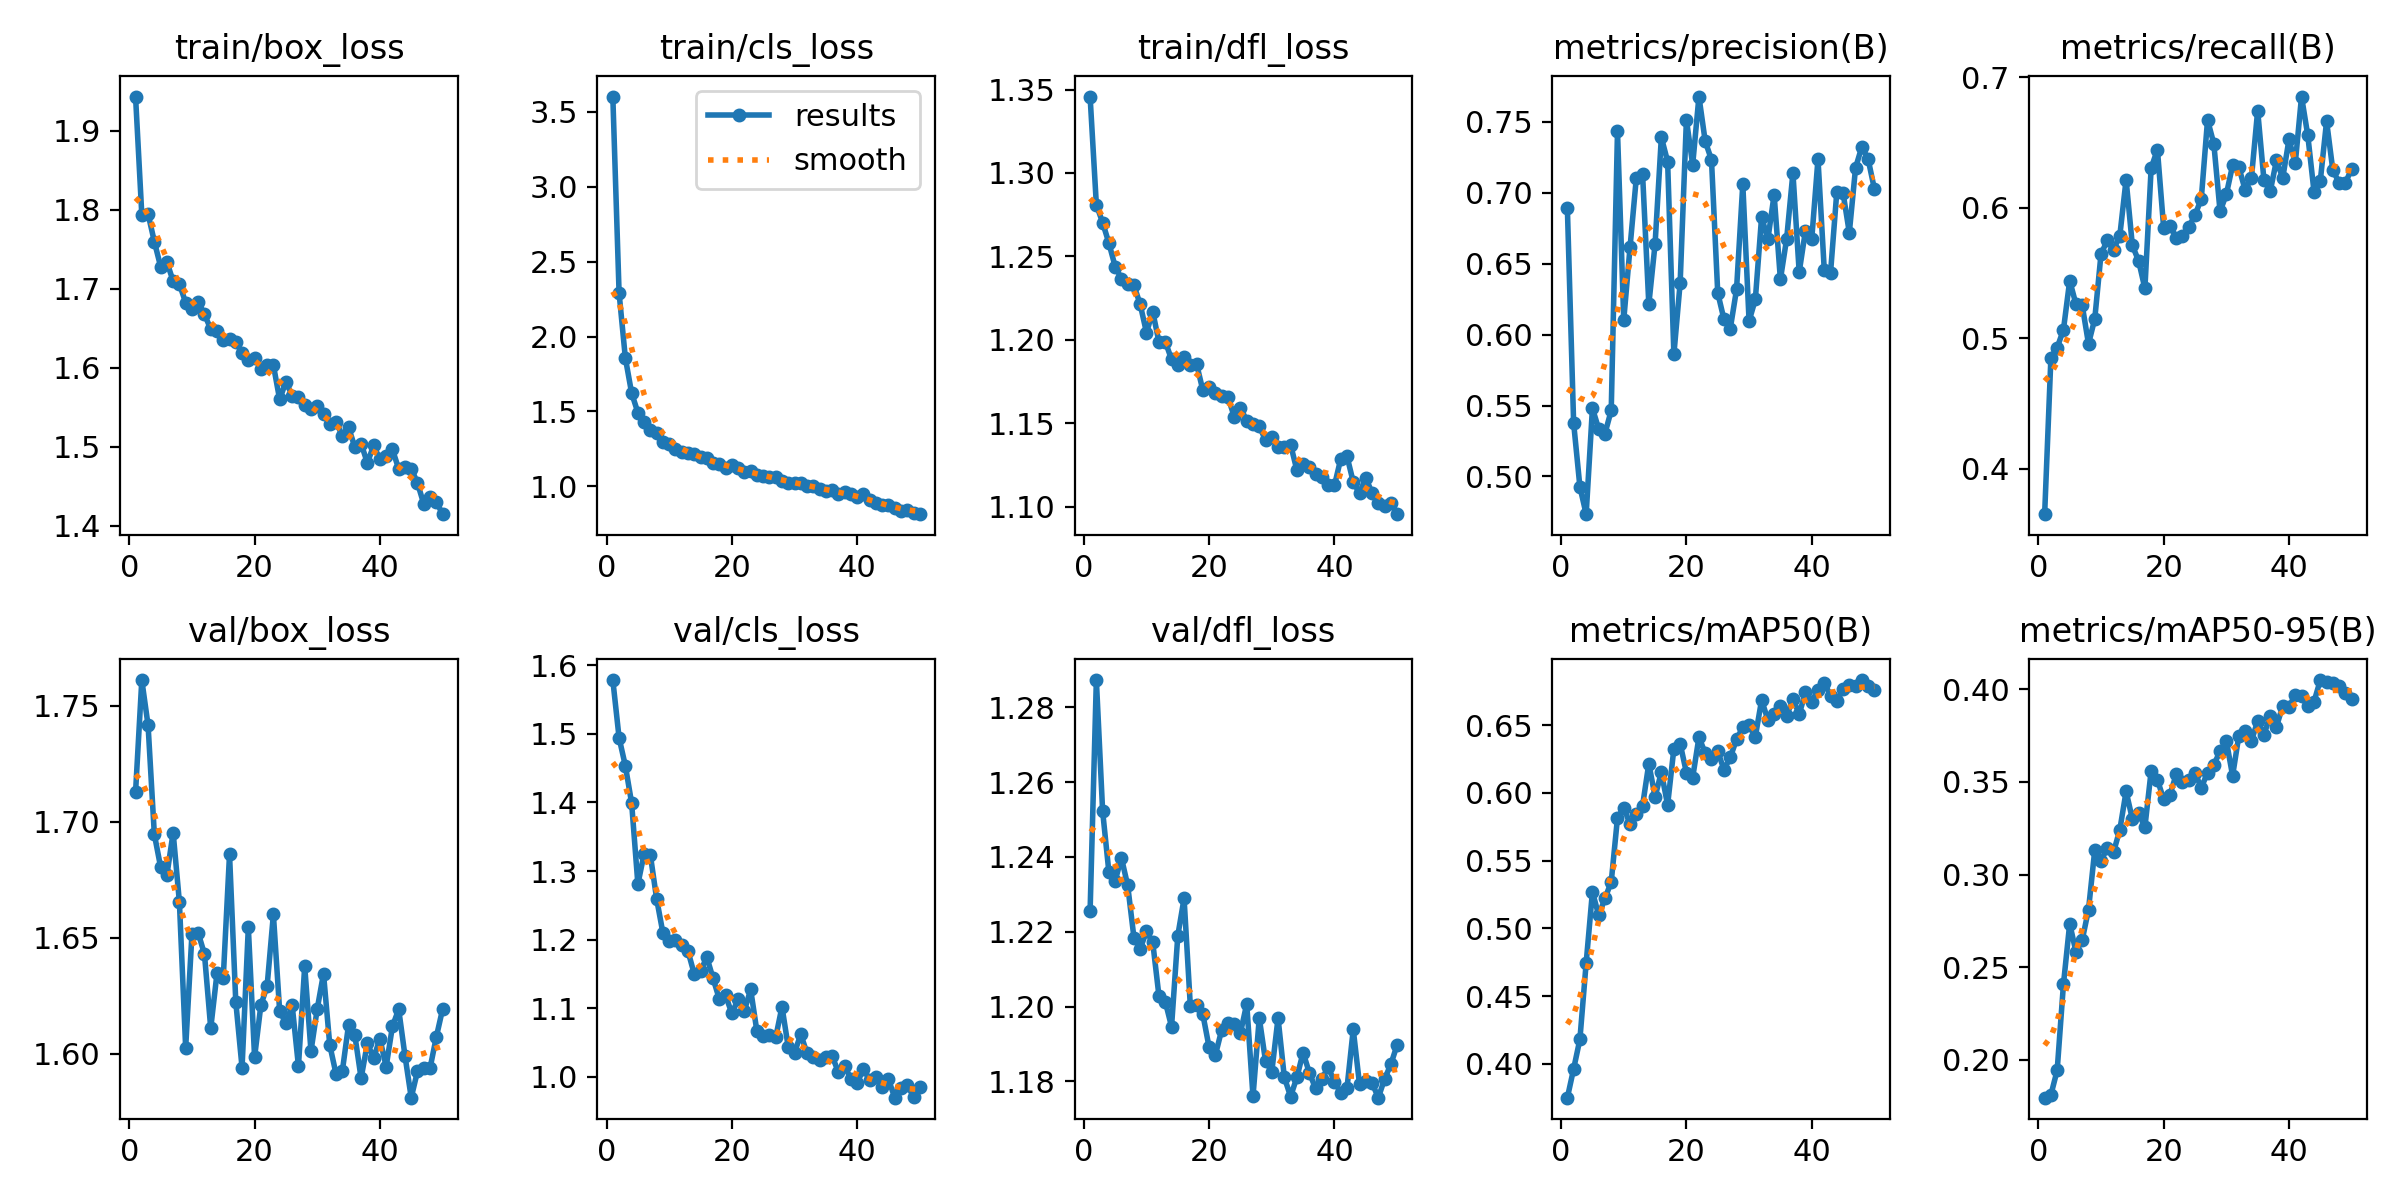

Data behind this chart, as committed beside it:
epoch, time, train/box_loss, train/cls_loss, train/dfl_loss, metrics/precision(B), metrics/recall(B), metrics/mAP50(B), metrics/mAP50-95(B), val/box_loss, val/cls_loss, val/dfl_loss, lr/pg0, lr/pg1, lr/pg2
1, 386.1, 1.944, 3.603, 1.346, 0.6891, 0.3652, 0.3749, 0.1797, 1.713, 1.578, 1.226, 0.0002773, 0.0002773, 0.0002773
2, 450.7, 1.794, 2.291, 1.281, 0.5376, 0.4851, 0.3962, 0.1812, 1.761, 1.494, 1.287, 0.0005439, 0.0005439, 0.0005439
3, 512.9, 1.795, 1.857, 1.27, 0.4927, 0.4928, 0.418, 0.1944, 1.741, 1.453, 1.252, 0.0007996, 0.0007996, 0.0007996
4, 574.8, 1.76, 1.623, 1.258, 0.4734, 0.5065, 0.4744, 0.2407, 1.695, 1.399, 1.236, 0.0007835, 0.0007835, 0.0007835
5, 636.8, 1.728, 1.492, 1.244, 0.5481, 0.5442, 0.5269, 0.2735, 1.68, 1.281, 1.234, 0.000767, 0.000767, 0.000767
6, 698.3, 1.734, 1.429, 1.237, 0.5335, 0.526, 0.5096, 0.2583, 1.677, 1.325, 1.24, 0.0007505, 0.0007505, 0.0007505
7, 760.3, 1.71, 1.376, 1.234, 0.5302, 0.5252, 0.5221, 0.2647, 1.695, 1.323, 1.232, 0.000734, 0.000734, 0.000734
8, 822, 1.706, 1.355, 1.233, 0.5466, 0.4957, 0.5342, 0.2811, 1.665, 1.259, 1.218, 0.0007175, 0.0007175, 0.0007175
9, 883.7, 1.683, 1.298, 1.221, 0.7432, 0.5149, 0.5816, 0.3132, 1.603, 1.209, 1.215, 0.0007011, 0.0007011, 0.0007011
10, 945.6, 1.674, 1.282, 1.204, 0.6104, 0.5646, 0.589, 0.3074, 1.651, 1.199, 1.22, 0.0006846, 0.0006846, 0.0006846
11, 1007, 1.684, 1.251, 1.217, 0.6614, 0.5749, 0.577, 0.3144, 1.652, 1.2, 1.217, 0.0006681, 0.0006681, 0.0006681
12, 1068, 1.668, 1.227, 1.198, 0.7102, 0.5679, 0.5846, 0.3121, 1.643, 1.191, 1.203, 0.0006516, 0.0006516, 0.0006516
13, 1130, 1.649, 1.219, 1.199, 0.7135, 0.5787, 0.5905, 0.3242, 1.611, 1.183, 1.201, 0.0006351, 0.0006351, 0.0006351
14, 1192, 1.647, 1.212, 1.188, 0.6213, 0.6215, 0.6216, 0.3448, 1.635, 1.15, 1.195, 0.0006186, 0.0006186, 0.0006186
15, 1254, 1.635, 1.194, 1.185, 0.6639, 0.5711, 0.5971, 0.33, 1.633, 1.154, 1.219, 0.0006021, 0.0006021, 0.0006021
16, 1316, 1.637, 1.189, 1.189, 0.7391, 0.5593, 0.6152, 0.333, 1.686, 1.174, 1.229, 0.0005856, 0.0005856, 0.0005856
17, 1380, 1.633, 1.153, 1.185, 0.7219, 0.5382, 0.5911, 0.3255, 1.622, 1.143, 1.2, 0.0005691, 0.0005691, 0.0005691
18, 1442, 1.619, 1.146, 1.185, 0.586, 0.6305, 0.6327, 0.3559, 1.594, 1.113, 1.2, 0.0005526, 0.0005526, 0.0005526
19, 1504, 1.61, 1.122, 1.17, 0.6364, 0.6445, 0.6364, 0.3511, 1.654, 1.119, 1.198, 0.0005361, 0.0005361, 0.0005361
20, 1566, 1.613, 1.138, 1.172, 0.7513, 0.5843, 0.6149, 0.3405, 1.599, 1.092, 1.189, 0.0005196, 0.0005196, 0.0005196
21, 1628, 1.599, 1.12, 1.168, 0.7198, 0.5863, 0.6113, 0.343, 1.621, 1.113, 1.187, 0.0005031, 0.0005031, 0.0005031
22, 1690, 1.604, 1.096, 1.166, 0.7678, 0.5768, 0.6411, 0.354, 1.629, 1.096, 1.194, 0.0004866, 0.0004866, 0.0004866
23, 1752, 1.603, 1.1, 1.166, 0.7363, 0.578, 0.6294, 0.3498, 1.66, 1.127, 1.195, 0.0004701, 0.0004701, 0.0004701
24, 1814, 1.56, 1.075, 1.154, 0.7232, 0.5852, 0.6248, 0.351, 1.618, 1.066, 1.195, 0.0004537, 0.0004537, 0.0004537
25, 1876, 1.582, 1.07, 1.159, 0.6294, 0.5944, 0.6308, 0.3549, 1.613, 1.059, 1.193, 0.0004372, 0.0004372, 0.0004372
26, 1938, 1.565, 1.062, 1.151, 0.6106, 0.6068, 0.6171, 0.3468, 1.621, 1.061, 1.201, 0.0004207, 0.0004207, 0.0004207
27, 2000, 1.563, 1.062, 1.15, 0.6042, 0.6673, 0.6263, 0.355, 1.595, 1.058, 1.176, 0.0004042, 0.0004042, 0.0004042
28, 2063, 1.553, 1.033, 1.148, 0.6318, 0.6491, 0.6394, 0.3591, 1.638, 1.102, 1.197, 0.0003877, 0.0003877, 0.0003877
29, 2124, 1.548, 1.023, 1.14, 0.706, 0.5971, 0.6484, 0.3665, 1.601, 1.043, 1.185, 0.0003712, 0.0003712, 0.0003712
30, 2186, 1.552, 1.023, 1.142, 0.6096, 0.6103, 0.6502, 0.3721, 1.619, 1.035, 1.183, 0.0003547, 0.0003547, 0.0003547
31, 2248, 1.541, 1.022, 1.136, 0.6247, 0.6325, 0.6415, 0.3533, 1.635, 1.062, 1.197, 0.0003382, 0.0003382, 0.0003382
32, 2310, 1.529, 1.004, 1.136, 0.6829, 0.631, 0.6685, 0.375, 1.604, 1.034, 1.181, 0.0003217, 0.0003217, 0.0003217
33, 2372, 1.532, 1.005, 1.137, 0.6671, 0.6137, 0.654, 0.3775, 1.591, 1.029, 1.176, 0.0003052, 0.0003052, 0.0003052
34, 2435, 1.514, 0.9811, 1.122, 0.6986, 0.6226, 0.6581, 0.372, 1.592, 1.024, 1.181, 0.0002887, 0.0002887, 0.0002887
35, 2496, 1.525, 0.968, 1.126, 0.6388, 0.6745, 0.6644, 0.3829, 1.612, 1.029, 1.188, 0.0002722, 0.0002722, 0.0002722
36, 2558, 1.499, 0.9768, 1.124, 0.6676, 0.6212, 0.6569, 0.3753, 1.608, 1.03, 1.182, 0.0002557, 0.0002557, 0.0002557
37, 2620, 1.504, 0.9469, 1.12, 0.714, 0.6125, 0.6693, 0.3858, 1.589, 1.007, 1.178, 0.0002392, 0.0002392, 0.0002392
38, 2682, 1.48, 0.96, 1.118, 0.644, 0.6362, 0.658, 0.3797, 1.604, 1.015, 1.181, 0.0002227, 0.0002227, 0.0002227
39, 2745, 1.502, 0.9485, 1.113, 0.6732, 0.6228, 0.6743, 0.391, 1.598, 0.9973, 1.184, 0.0002063, 0.0002063, 0.0002063
40, 2807, 1.484, 0.9289, 1.113, 0.6672, 0.6524, 0.6674, 0.3903, 1.606, 0.9914, 1.18, 0.0001898, 0.0001898, 0.0001898
41, 2870, 1.488, 0.9474, 1.129, 0.7237, 0.634, 0.6761, 0.397, 1.594, 1.011, 1.177, 0.0001733, 0.0001733, 0.0001733
42, 2933, 1.497, 0.9046, 1.13, 0.6458, 0.6852, 0.6815, 0.3961, 1.612, 0.9958, 1.178, 0.0001568, 0.0001568, 0.0001568
43, 2994, 1.472, 0.8881, 1.115, 0.6433, 0.6554, 0.6717, 0.3908, 1.619, 0.9998, 1.194, 0.0001403, 0.0001403, 0.0001403
44, 3056, 1.474, 0.8759, 1.108, 0.7004, 0.612, 0.6676, 0.3933, 1.599, 0.9851, 1.179, 0.0001238, 0.0001238, 0.0001238
45, 3118, 1.473, 0.8748, 1.117, 0.6999, 0.6208, 0.6766, 0.4049, 1.581, 0.996, 1.18, 0.0001073, 0.0001073, 0.0001073
46, 3179, 1.454, 0.8541, 1.108, 0.6718, 0.6663, 0.6795, 0.4039, 1.592, 0.9695, 1.18, 9.0797e-05, 9.0797e-05, 9.0797e-05
47, 3241, 1.428, 0.8347, 1.102, 0.7176, 0.6286, 0.6786, 0.4031, 1.594, 0.9836, 1.176, 7.43036e-05, 7.43036e-05, 7.43036e-05
48, 3303, 1.437, 0.8385, 1.101, 0.7324, 0.6193, 0.6833, 0.4018, 1.594, 0.9875, 1.181, 5.78102e-05, 5.78102e-05, 5.78102e-05
49, 3365, 1.431, 0.8231, 1.102, 0.7237, 0.6189, 0.6788, 0.3977, 1.607, 0.9711, 1.185, 4.13168e-05, 4.13168e-05, 4.13168e-05
50, 3426, 1.415, 0.813, 1.095, 0.7027, 0.63, 0.6763, 0.3946, 1.619, 0.9852, 1.19, 2.48234e-05, 2.48234e-05, 2.48234e-05
